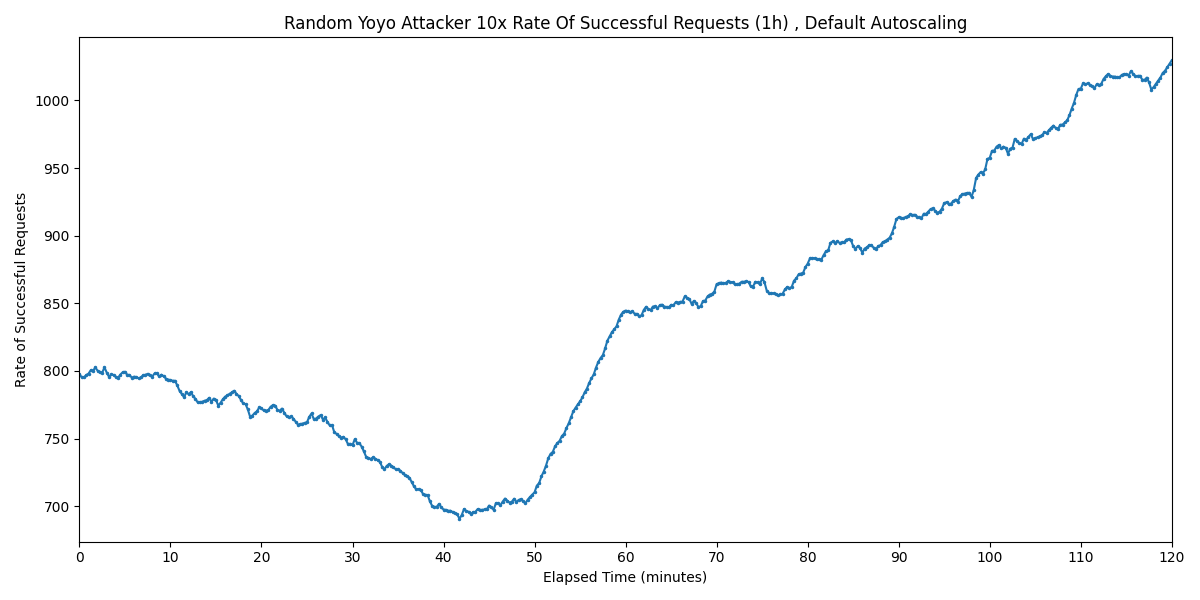

Data behind this chart, as committed beside it:
Timestamp, Rate of Successful Requests
2025-03-25 03:08:58.266, 797.8
2025-03-25 03:09:13.266, 795.3
2025-03-25 03:09:28.266, 795.3
2025-03-25 03:09:43.266, 797
2025-03-25 03:09:58.266, 798.1
2025-03-25 03:10:13.266, 800.5
2025-03-25 03:10:28.266, 800.2
2025-03-25 03:10:43.266, 802.6
2025-03-25 03:10:58.266, 800.2
2025-03-25 03:11:13.266, 798.9
2025-03-25 03:11:28.266, 798.6
2025-03-25 03:11:43.266, 802.7
2025-03-25 03:11:58.266, 798.8
2025-03-25 03:12:13.266, 795.7
2025-03-25 03:12:28.266, 797.5
2025-03-25 03:12:43.266, 797.1
2025-03-25 03:12:58.266, 795.6
2025-03-25 03:13:13.266, 794.9
2025-03-25 03:13:28.266, 797.4
2025-03-25 03:13:43.266, 799
2025-03-25 03:13:58.266, 799.4
2025-03-25 03:14:13.266, 797.2
2025-03-25 03:14:28.266, 797.1
2025-03-25 03:14:43.266, 795.1
2025-03-25 03:14:58.266, 795.8
2025-03-25 03:15:13.266, 795.6
2025-03-25 03:15:28.266, 794.5
2025-03-25 03:15:43.266, 795.2
2025-03-25 03:15:58.266, 796.9
2025-03-25 03:16:13.266, 797.2
2025-03-25 03:16:28.266, 797.9
2025-03-25 03:16:43.266, 796.8
2025-03-25 03:16:58.266, 795.8
2025-03-25 03:17:13.266, 798.1
2025-03-25 03:17:28.266, 798.3
2025-03-25 03:17:43.266, 796
2025-03-25 03:17:58.266, 797.2
2025-03-25 03:18:13.266, 796.2
2025-03-25 03:18:28.266, 794.4
2025-03-25 03:18:43.266, 793.6
2025-03-25 03:18:58.266, 793.3
2025-03-25 03:19:13.266, 792.8
2025-03-25 03:19:28.266, 792.8
2025-03-25 03:19:43.266, 789.3
2025-03-25 03:19:58.266, 785.3
2025-03-25 03:20:13.266, 783
2025-03-25 03:20:28.266, 780.6
2025-03-25 03:20:43.266, 784.3
2025-03-25 03:20:58.266, 782.8
2025-03-25 03:21:13.266, 784.4
2025-03-25 03:21:28.266, 781.3
2025-03-25 03:21:43.266, 779.4
2025-03-25 03:21:58.266, 776.7
2025-03-25 03:22:13.266, 777
2025-03-25 03:22:28.266, 777.2
2025-03-25 03:22:43.266, 778
2025-03-25 03:22:58.266, 778.4
2025-03-25 03:23:13.266, 780.2
2025-03-25 03:23:28.266, 777.2
2025-03-25 03:23:43.266, 779.6
... 421 more rows
